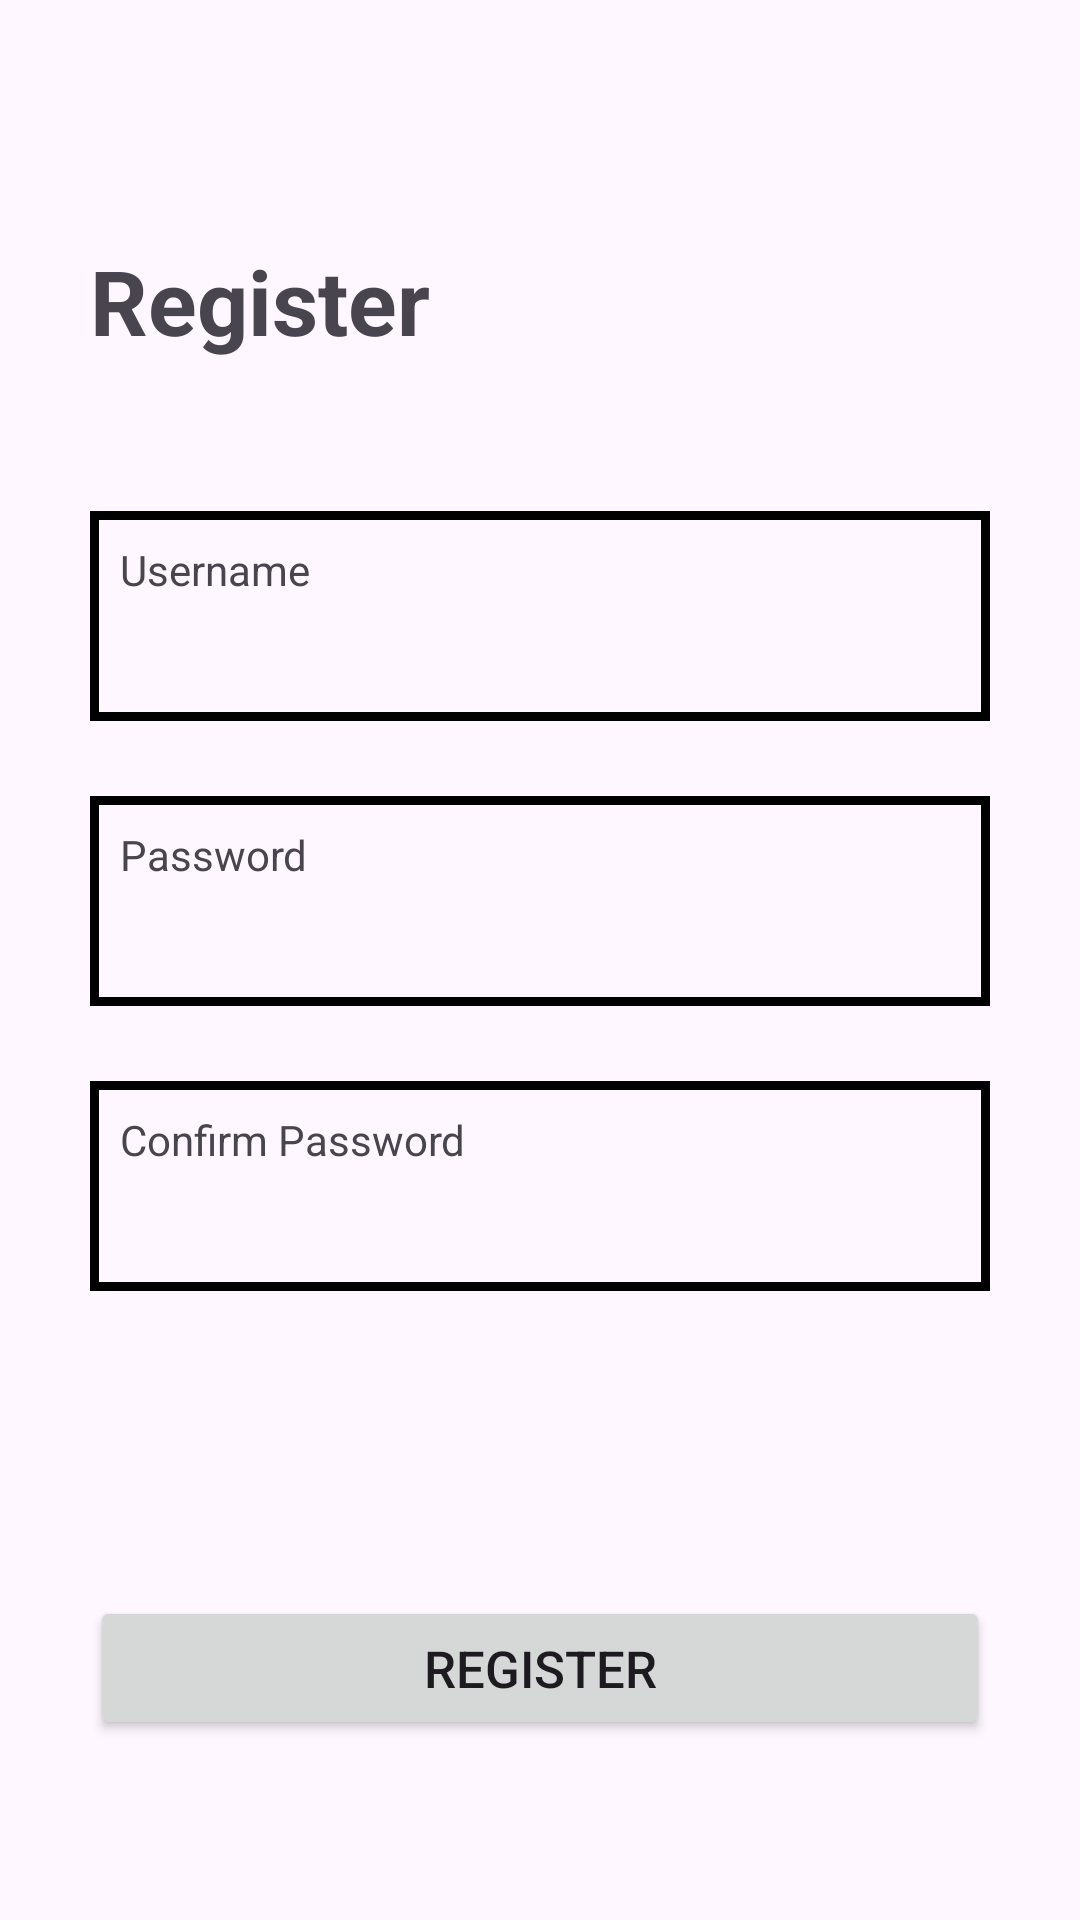

Layout XML and referenced resources for this Android screen:
<!-- AndroidManifest.xml: application theme Theme.MDTHomework -->
<!-- res/layout/fragment_register_page.xml -->
<?xml version="1.0" encoding="utf-8"?>
<layout xmlns:android="http://schemas.android.com/apk/res/android"
    xmlns:app="http://schemas.android.com/apk/res-auto">

    <androidx.constraintlayout.widget.ConstraintLayout
        android:layout_width="match_parent"
        android:layout_height="match_parent"
        android:orientation="vertical"
        android:padding="30dp">


        <ImageButton
            android:id="@+id/btnReturnToLogin"
            android:layout_width="wrap_content"
            android:layout_height="wrap_content"
            android:src="@drawable/ic_arrow_back"
            android:background="?android:attr/selectableItemBackgroundBorderless"
            app:layout_constraintStart_toStartOf="parent"
            app:layout_constraintTop_toTopOf="parent"/>


        <TextView
            android:id="@+id/registerTitle"
            android:layout_width="match_parent"
            android:layout_height="wrap_content"
            android:text="@string/register"
            android:textSize="30sp"
            android:textStyle="bold"
            android:layout_marginTop="50dp"
            app:layout_constraintStart_toStartOf="parent"
            app:layout_constraintTop_toTopOf="parent" />

        <TextView
            android:id="@+id/usernameBox"
            android:layout_width="match_parent"
            android:layout_height="70dp"
            android:layout_marginTop="50dp"
            android:background="@drawable/edittext_border"
            app:layout_constraintTop_toBottomOf="@id/registerTitle"
            app:layout_constraintStart_toStartOf="parent" />

        <TextView
            android:id="@+id/usernameTitle"
            android:layout_width="match_parent"
            android:layout_height="17dp"
            android:text="@string/username"
            android:layout_margin="10dp"
            app:layout_constraintTop_toTopOf="@id/usernameBox"
            app:layout_constraintStart_toStartOf="@id/usernameBox"/>

        <EditText
            android:id="@+id/editTextUsername"
            android:layout_width="match_parent"
            android:layout_height="wrap_content"
            android:inputType="text"
            android:layout_margin="10dp"
            android:textColor="#000000"
            android:textStyle="bold"
            android:background="@android:color/transparent"
            app:layout_constraintStart_toStartOf="@id/usernameBox"
            app:layout_constraintTop_toBottomOf="@id/usernameTitle" />

        <TextView
            android:id="@+id/passwordBox"
            android:layout_width="match_parent"
            android:layout_height="70dp"
            android:layout_marginTop="25dp"
            android:background="@drawable/edittext_border"
            app:layout_constraintTop_toBottomOf="@id/usernameBox"
            app:layout_constraintStart_toStartOf="parent" />

        <TextView
            android:id="@+id/passwordTitle"
            android:layout_width="match_parent"
            android:layout_height="17dp"
            android:text="@string/password"
            android:layout_margin="10dp"
            app:layout_constraintTop_toTopOf="@id/passwordBox"
            app:layout_constraintStart_toStartOf="@id/passwordBox"/>

        <EditText
            android:id="@+id/editTextPassword"
            android:layout_width="match_parent"
            android:layout_height="wrap_content"
            android:inputType="textPassword"
            android:layout_margin="10dp"
            android:textColor="#000000"
            android:textStyle="bold"
            android:background="@android:color/transparent"
            app:layout_constraintStart_toStartOf="@id/passwordBox"
            app:layout_constraintTop_toBottomOf="@id/passwordTitle"/>


        <TextView
            android:id="@+id/confirmPasswordBox"
            android:layout_width="match_parent"
            android:layout_height="70dp"
            android:layout_marginTop="25dp"
            android:background="@drawable/edittext_border"
            app:layout_constraintTop_toBottomOf="@id/passwordBox"
            app:layout_constraintStart_toStartOf="parent" />

        <TextView
            android:id="@+id/confirmPasswordTitle"
            android:layout_width="match_parent"
            android:layout_height="17dp"
            android:text="@string/confirm_password"
            android:layout_margin="10dp"
            app:layout_constraintTop_toTopOf="@id/confirmPasswordBox"
            app:layout_constraintStart_toStartOf="@id/confirmPasswordBox"/>

        <EditText
            android:id="@+id/editTextConfirmPassword"
            android:layout_width="match_parent"
            android:layout_height="wrap_content"
            android:inputType="textPassword"
            android:layout_margin="10dp"
            android:textColor="#000000"
            android:textStyle="bold"
            android:background="@android:color/transparent"
            app:layout_constraintStart_toStartOf="@id/confirmPasswordBox"
            app:layout_constraintTop_toBottomOf="@id/confirmPasswordTitle"/>

        <TextView
            android:id="@+id/textErrorMessage"
            android:layout_width="wrap_content"
            android:layout_height="wrap_content"
            android:layout_marginTop="10dp"
            android:textColor="@android:color/holo_red_dark"
            android:textSize="18sp"
            android:visibility="gone"
            app:layout_constraintStart_toStartOf="@id/confirmPasswordBox"
            app:layout_constraintTop_toBottomOf="@id/confirmPasswordBox"/>

        <Button
            android:id="@+id/buttonRegister"
            android:layout_width="match_parent"
            android:layout_height="wrap_content"
            android:text="@string/register"
            android:textSize="17sp"
            android:layout_marginBottom="30dp"
            app:layout_constraintBottom_toBottomOf="parent"
            app:layout_constraintStart_toStartOf="parent" />

    </androidx.constraintlayout.widget.ConstraintLayout>
</layout>
<!-- resources referenced by this layout -->
<resources>
  <!-- drawable edittext_border (drawable) -->
  <?xml version="1.0" encoding="utf-8"?>
  <shape xmlns:android="http://schemas.android.com/apk/res/android"
      android:shape="rectangle">
      <stroke
          android:width="3dp"/> 
  </shape>
  <string name="confirm_password">Confirm Password</string>
  <string name="password">Password</string>
  <string name="register">Register</string>
  <string name="username">Username</string>
  <style name="Theme.MDTHomework" parent="Base.Theme.MDTHomework" />
  <style name="Base.Theme.MDTHomework" parent="Theme.Material3.DayNight.NoActionBar">
          
          
          <item name="colorPrimary">@color/colorPrimary</item>
          <item name="colorSecondary">@color/colorSecondary</item>
          <item name="colorAccent">@color/colorAccent</item>
      </style>
  <color name="colorPrimary">#000000</color>
  <color name="colorSecondary">#FFFFFF</color>
  <color name="colorAccent">#CACACA</color>
</resources>
